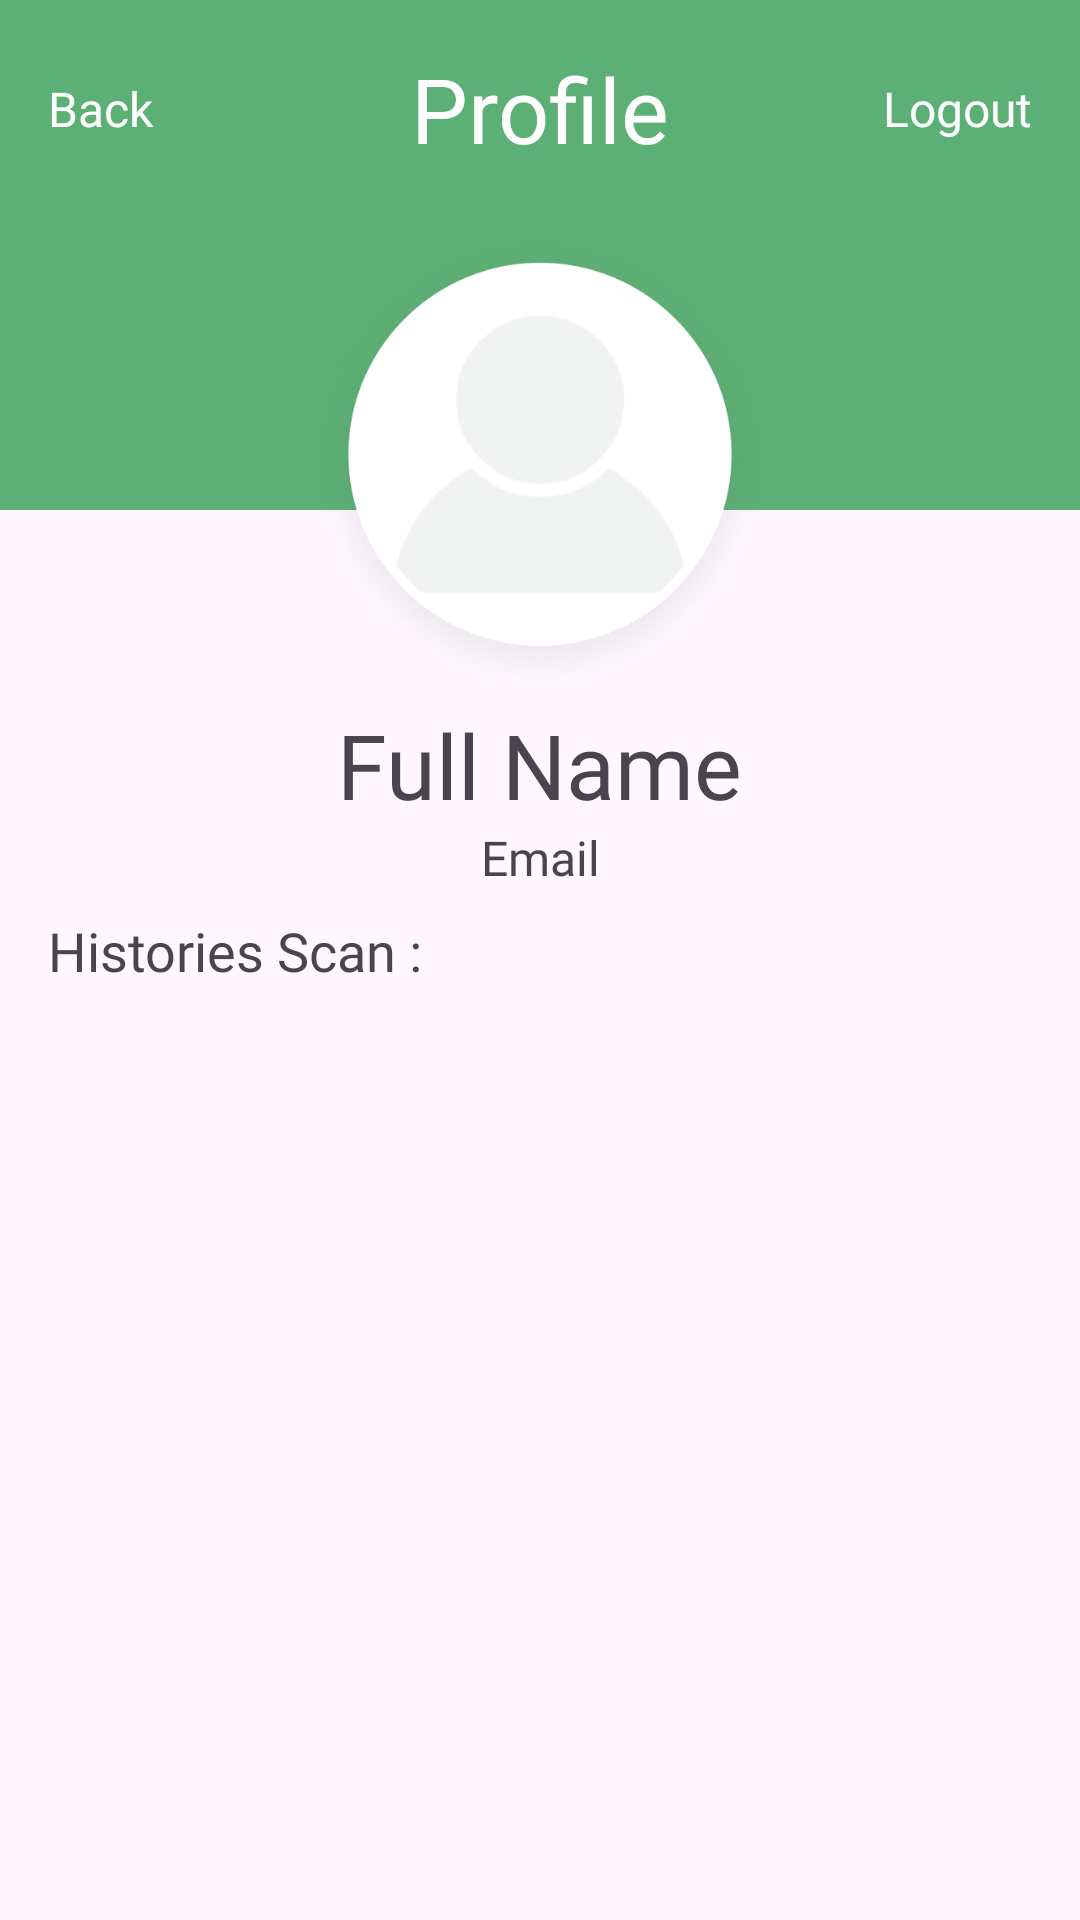

This screen was rendered from an Android layout file. Write that file and the resources it references.
<!-- AndroidManifest.xml: application theme Theme.EcoScan -->
<!-- res/layout/activity_profile.xml -->
<?xml version="1.0" encoding="utf-8"?>
<androidx.constraintlayout.widget.ConstraintLayout xmlns:android="http://schemas.android.com/apk/res/android"
    xmlns:app="http://schemas.android.com/apk/res-auto"
    xmlns:tools="http://schemas.android.com/tools"
    android:layout_width="match_parent"
    android:layout_height="match_parent"
    tools:context=".ui.profile.ProfileActivity">

    <ImageView
        android:id="@+id/imageView"
        android:layout_width="match_parent"
        android:layout_height="170dp"
        android:src="@color/green_primary"
        app:layout_constraintEnd_toEndOf="parent"
        app:layout_constraintStart_toStartOf="parent"
        app:layout_constraintTop_toTopOf="parent" />

    <ImageView
        android:id="@+id/rectangle_green"
        android:layout_width="160dp"
        android:layout_height="160dp"
        android:src="@drawable/akun"
        app:layout_constraintBottom_toBottomOf="@+id/imageView"
        app:layout_constraintEnd_toEndOf="parent"
        android:layout_marginBottom="-65dp"
        app:layout_constraintStart_toStartOf="parent"/>

    <TextView
        android:id="@+id/textView"
        android:layout_width="wrap_content"
        android:layout_height="wrap_content"
        android:fontFamily="@font/roboto_black"
        android:text="@string/profile"
        android:layout_marginTop="16dp"
        android:textColor="@color/white"
        android:textSize="30sp"
        app:layout_constraintEnd_toEndOf="parent"
        app:layout_constraintStart_toStartOf="parent"
        app:layout_constraintTop_toTopOf="parent" />

    <TextView
        android:id="@+id/logout"
        android:layout_width="wrap_content"
        android:layout_height="wrap_content"
        android:layout_marginEnd="16dp"
        android:fontFamily="@font/roboto_regular"
        android:text="@string/logout"
        android:textColor="@color/white"
        android:textSize="16sp"
        app:layout_constraintBottom_toBottomOf="@+id/textView"
        app:layout_constraintEnd_toEndOf="parent"
        app:layout_constraintTop_toTopOf="@+id/textView" />

    <TextView
        android:id="@+id/btn_back"
        android:layout_width="wrap_content"
        android:layout_height="wrap_content"
        android:fontFamily="@font/roboto_regular"
        android:text="@string/back"
        android:textColor="@color/white"
        android:textSize="16sp"
        android:layout_marginStart="16dp"
        app:layout_constraintBottom_toBottomOf="@+id/textView"
        app:layout_constraintStart_toStartOf="parent"
        app:layout_constraintTop_toTopOf="@+id/textView" />

    <TextView
        android:id="@+id/name"
        android:layout_width="wrap_content"
        android:layout_height="wrap_content"
        android:fontFamily="@font/roboto_bold"
        android:text="@string/full_name_profile"
        android:textSize="30sp"
        app:layout_constraintEnd_toEndOf="parent"
        app:layout_constraintStart_toStartOf="parent"
        app:layout_constraintTop_toBottomOf="@+id/rectangle_green" />

    <TextView
        android:id="@+id/email"
        android:layout_width="wrap_content"
        android:layout_height="wrap_content"
        android:text="@string/email"
        android:fontFamily="@font/roboto_bold"
        android:textSize="16sp"
        android:layout_marginBottom="16dp"
        app:layout_constraintEnd_toEndOf="parent"
        app:layout_constraintStart_toStartOf="parent"
        app:layout_constraintTop_toBottomOf="@+id/name" />

    <TextView
        android:id="@+id/textView5"
        android:layout_width="wrap_content"
        android:layout_height="wrap_content"
        android:fontFamily="@font/roboto_bold"
        android:text="@string/histories_scan"
        android:textSize="18sp"
        android:layout_marginTop="8dp"
        android:layout_marginStart="16dp"
        app:layout_constraintStart_toStartOf="parent"
        app:layout_constraintTop_toBottomOf="@+id/email" />

    <androidx.recyclerview.widget.RecyclerView
        android:id="@+id/rv_scan_user"
        android:layout_width="match_parent"
        android:layout_height="0dp"
        android:layout_marginTop="8dp"
        app:layout_constraintBottom_toBottomOf="parent"
        app:layout_constraintEnd_toEndOf="parent"
        app:layout_constraintTop_toBottomOf="@+id/textView5"
        tools:listitem="@layout/item_scan" />

    <ProgressBar
        android:id="@+id/progressBar"
        style="?android:attr/progressBarStyle"
        android:layout_width="wrap_content"
        android:layout_height="wrap_content"
        android:layout_marginTop="50dp"
        app:layout_constraintEnd_toEndOf="parent"
        app:layout_constraintStart_toStartOf="parent"
        app:layout_constraintTop_toTopOf="@+id/rv_scan_user" />

</androidx.constraintlayout.widget.ConstraintLayout>
<!-- res/layout/item_scan.xml (included above) -->
<?xml version="1.0" encoding="utf-8"?>
<androidx.cardview.widget.CardView xmlns:android="http://schemas.android.com/apk/res/android"
    android:layout_width="match_parent"
    android:layout_height="wrap_content"
    xmlns:app="http://schemas.android.com/apk/res-auto"
    xmlns:tools="http://schemas.android.com/tools"
    android:layout_marginLeft="16dp"
    android:layout_marginRight="16dp"
    android:layout_marginVertical="4dp"
    app:cardCornerRadius="10dp">

    <androidx.constraintlayout.widget.ConstraintLayout
        android:layout_width="match_parent"
        android:layout_height="wrap_content"
        android:layout_gravity="fill_horizontal">

        <ImageView
            android:id="@+id/iv_scan_image"
            android:layout_width="150dp"
            android:layout_height="100dp"
            app:layout_constraintStart_toStartOf="parent"
            app:layout_constraintTop_toTopOf="parent"
            tools:srcCompat="@tools:sample/avatars" />

        <TextView
            android:id="@+id/tv_classification"
            android:layout_width="wrap_content"
            android:layout_height="wrap_content"
            android:fontFamily="@font/roboto_bold"
            android:textSize="22sp"
            android:layout_marginStart="16dp"
            app:layout_constraintBottom_toTopOf="@+id/guideline"
            app:layout_constraintStart_toEndOf="@+id/iv_scan_image"
            tools:text="Organic" />

        <androidx.constraintlayout.widget.Guideline
            android:id="@+id/guideline"
            android:layout_width="wrap_content"
            android:layout_height="wrap_content"
            android:orientation="horizontal"
            app:layout_constraintGuide_percent="0.5" />

        <TextView
            android:id="@+id/tv_date"
            android:layout_width="wrap_content"
            android:layout_height="wrap_content"
            android:fontFamily="@font/roboto_regular"
            android:textSize="12sp"
            android:layout_marginTop="4dp"
            app:layout_constraintStart_toStartOf="@+id/tv_classification"
            app:layout_constraintTop_toTopOf="@+id/guideline"
            tools:text="12-12-12" />










    </androidx.constraintlayout.widget.ConstraintLayout>

</androidx.cardview.widget.CardView>
<!-- resources referenced by this layout -->
<resources>
  <color name="error">#ff5449</color>
  <color name="green_primary">#5DB075</color>
  <color name="white">#FFFFFFFF</color>
  <!-- drawable akun: png bitmap (drawable, 91478 bytes) -->
  <string name="back">Back</string>
  <string name="email">Email</string>
  <string name="full_name_profile">Full Name</string>
  <string name="histories_scan">Histories Scan :</string>
  <string name="logout">Logout</string>
  <string name="profile">Profile</string>
  <style name="Theme.EcoScan" parent="Base.Theme.EcoScan" />
  <style name="Base.Theme.EcoScan" parent="Theme.Material3.DayNight.NoActionBar">
          
           <item name="colorPrimary">@color/green_primary</item>
           <item name="colorOnPrimary">@color/white</item>
           <item name="colorSecondary">@color/green_secondary</item>
           <item name="colorTertiary">@color/Tertiary</item>
           <item name="colorError">@color/error</item>
      </style>
  <color name="green_secondary">#819683</color>
  <color name="Tertiary">#6d97a2</color>
</resources>
